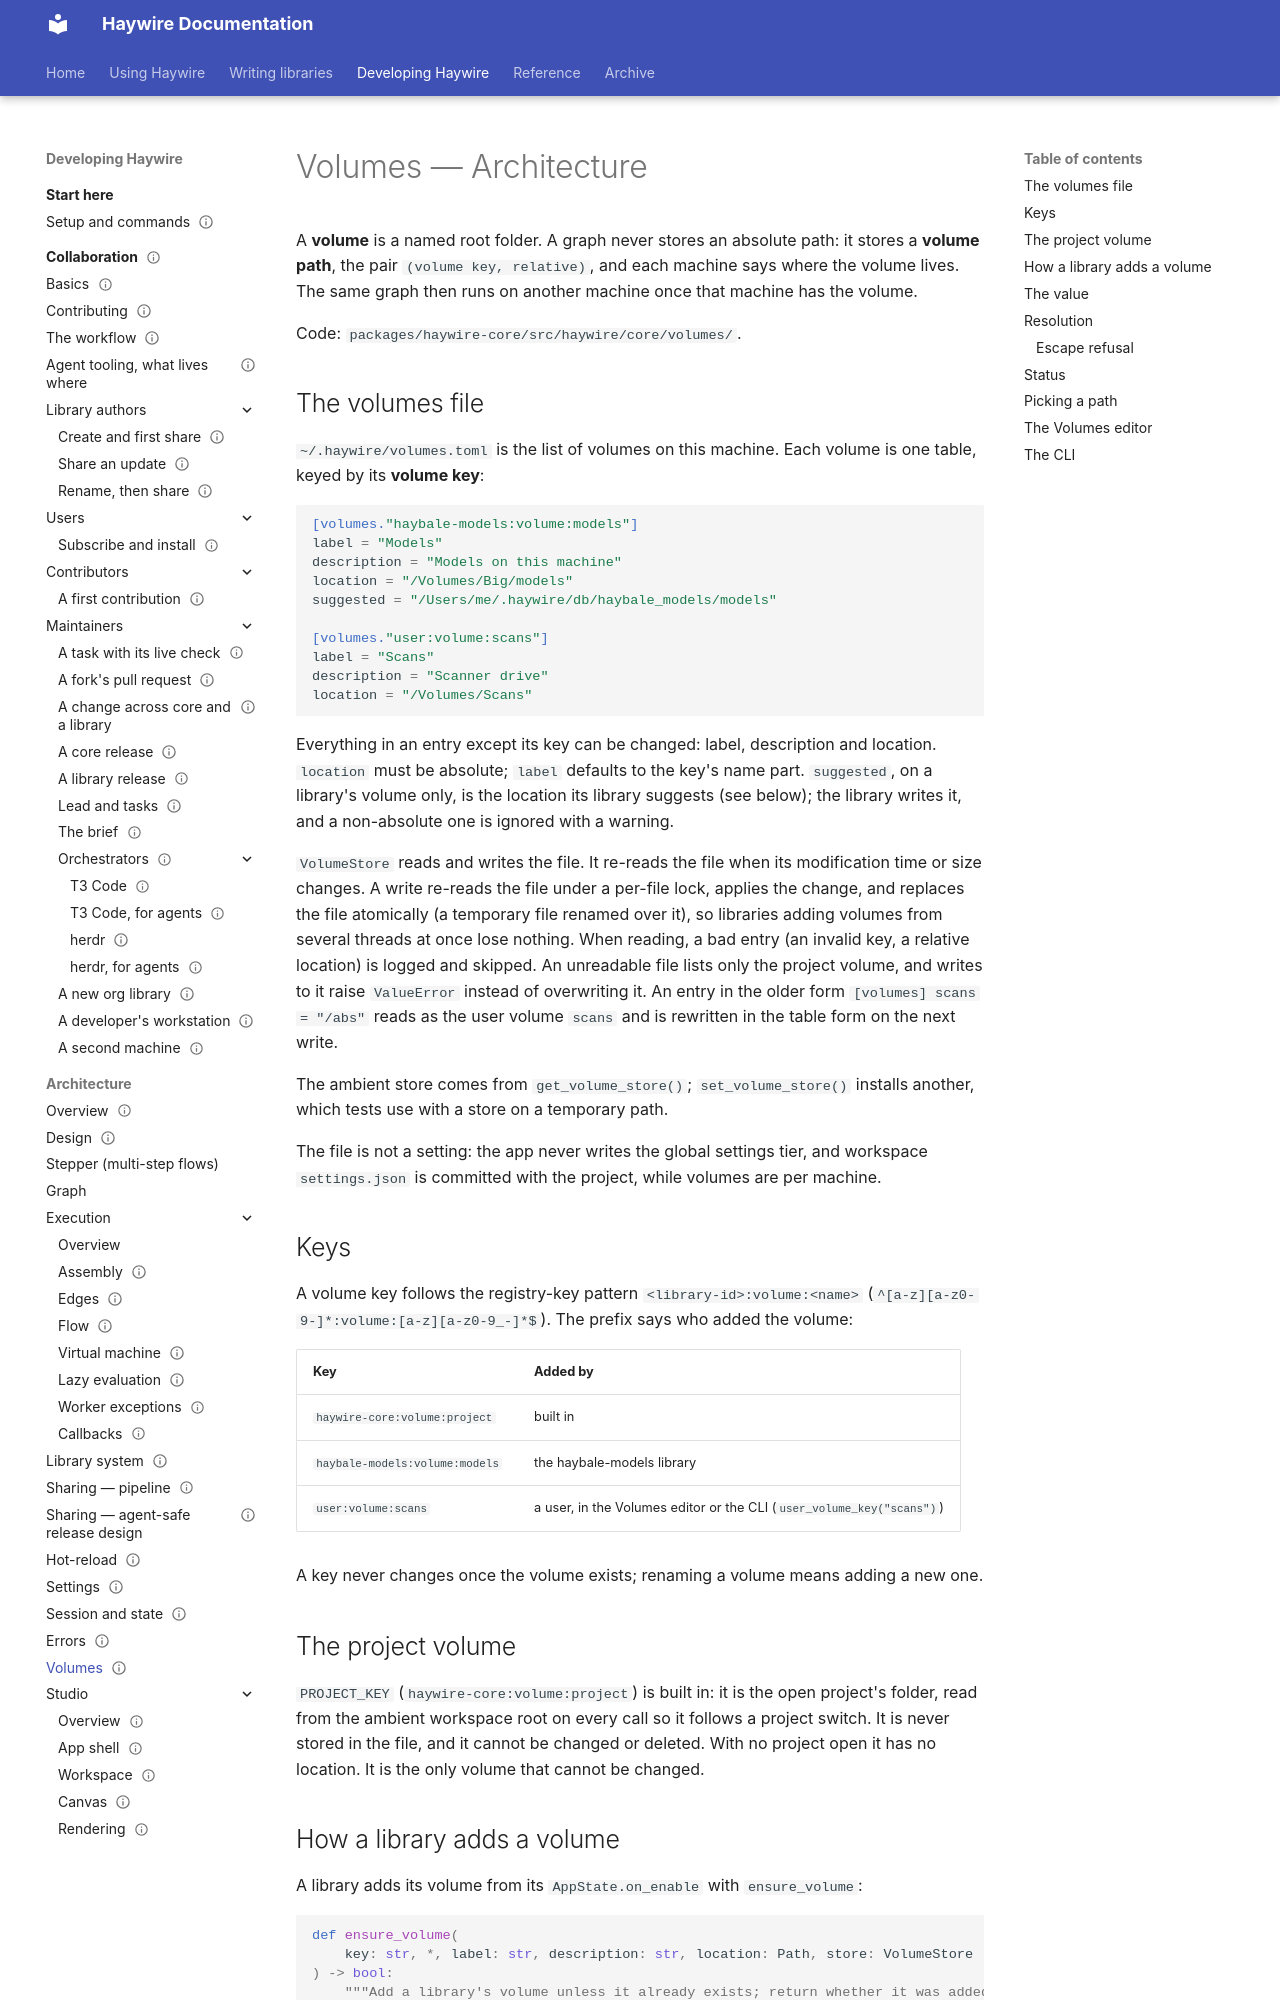

repository: going-haywire/haywire · page: docs/architecture/volumes/volumes-arch/index.html · generator: mkdocs

---
status: draft
doc_template: system-reference
scope: Volumes — named per-machine roots that graphs reference as (volume key, relative) instead of absolute paths; the volumes file, keys, how libraries add volumes, resolution, escape refusal, the path widget, the Volumes editor and the CLI
see-also:
  - ../settings/settings-arch.md
  - ../../components/states/state-canon.md
  - ../../adr/0065-named-volumes-instead-of-absolute-paths.md
  - ../../reference/glossary.md
---

# Volumes — Architecture

A **volume** is a named root folder. A graph never stores an absolute path: it stores a **volume path**, the pair `(volume key, relative)`, and each machine says where the volume lives. The same graph then runs on another machine once that machine has the volume.

Code: `packages/haywire-core/src/haywire/core/volumes/`.

## The volumes file

`~/.haywire/volumes.toml` is the list of volumes on this machine. Each volume is one table, keyed by its **volume key**:

```toml
[volumes."haybale-models:volume:models"]
label = "Models"
description = "Models on this machine"
location = "/Volumes/Big/models"
suggested = "/Users/me/.haywire/db/haybale_models/models"

[volumes."user:volume:scans"]
label = "Scans"
description = "Scanner drive"
location = "/Volumes/Scans"
```

Everything in an entry except its key can be changed: label, description and location. `location` must be absolute; `label` defaults to the key's name part. `suggested`, on a library's volume only, is the location its library suggests (see below); the library writes it, and a non-absolute one is ignored with a warning.

`VolumeStore` reads and writes the file. It re-reads the file when its modification time or size changes. A write re-reads the file under a per-file lock, applies the change, and replaces the file atomically (a temporary file renamed over it), so libraries adding volumes from several threads at once lose nothing. When reading, a bad entry (an invalid key, a relative location) is logged and skipped. An unreadable file lists only the project volume, and writes to it raise `ValueError` instead of overwriting it. An entry in the older form `[volumes] scans = "/abs"` reads as the user volume `scans` and is rewritten in the table form on the next write.

The ambient store comes from `get_volume_store()`; `set_volume_store()` installs another, which tests use with a store on a temporary path.

The file is not a setting: the app never writes the global settings tier, and workspace `settings.json` is committed with the project, while volumes are per machine.

## Keys

A volume key follows the registry-key pattern `<library-id>:volume:<name>` (`^[a-z][a-z0-9-]*:volume:[a-z][a-z0-9_-]*$`). The prefix says who added the volume:

| Key | Added by |
| --- | --- |
| `haywire-core:volume:project` | built in |
| `haybale-models:volume:models` | the haybale-models library |
| `user:volume:scans` | a user, in the Volumes editor or the CLI (`user_volume_key("scans")`) |

A key never changes once the volume exists; renaming a volume means adding a new one.

## The project volume

`PROJECT_KEY` (`haywire-core:volume:project`) is built in: it is the open project's folder, read from the ambient workspace root on every call so it follows a project switch. It is never stored in the file, and it cannot be changed or deleted. With no project open it has no location. It is the only volume that cannot be changed.
